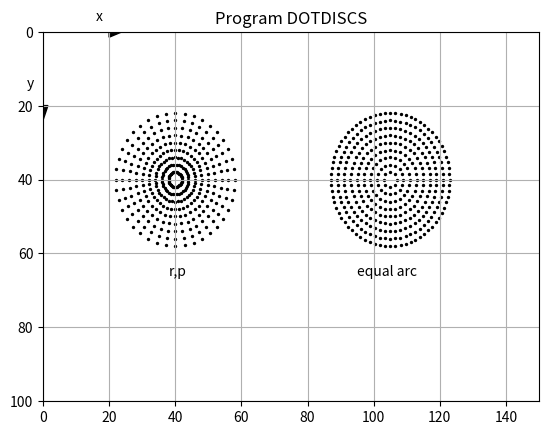

The matplotlib source for this figure:
   # -*- coding: utf-8 -*-
"""
Listing 2-6. DOTDISCS
"""

import matplotlib.pyplot as plt
import numpy as np
import random as rnd

plt.axis([0,150,100,0])

plt.title('Program DOTDISCS')

plt.axis('on')
plt.grid(True)

plt.arrow(0,0,20,0,head_length=4,head_width=3,color='k')
plt.arrow(0,0,0,20,head_length=4,head_width=3,color='k')

plt.text(16,-3,'x')
plt.text(-5,15,'y')

#--------------------------------------------------------simple r,p dot pattern
xc=40
yc=40

p1=0
p2=2*np.pi
dp=np.pi/20

rmax=20
dr=2

for r in np.arange(dr,rmax,dr):
    for p in np.arange(p1,p2,dp):
        x=xc+r*np.cos(p)
        y=yc+r*np.sin(p)
        plt.scatter(x,y,s=2,color='k')

#--------------------------------------------------equal arc length dot pattern
xc=105
yc=40

p1=0
p2=2*np.pi

rmax=20    
dr=2
dc=np.pi*rmax/40

for r in np.arange(dr,rmax,dr):
    dpr=dc/r
    for p in np.arange(p1,p2,dpr):
      x=xc+r*np.cos(p)
      y=yc+r*np.sin(p)
      plt.scatter(x,y,s=2,color='k')
         
#------------------------------------------------------------------------labels
plt.text(38,66,'r,p')
plt.text(95,66,'equal arc')

plt.show()

